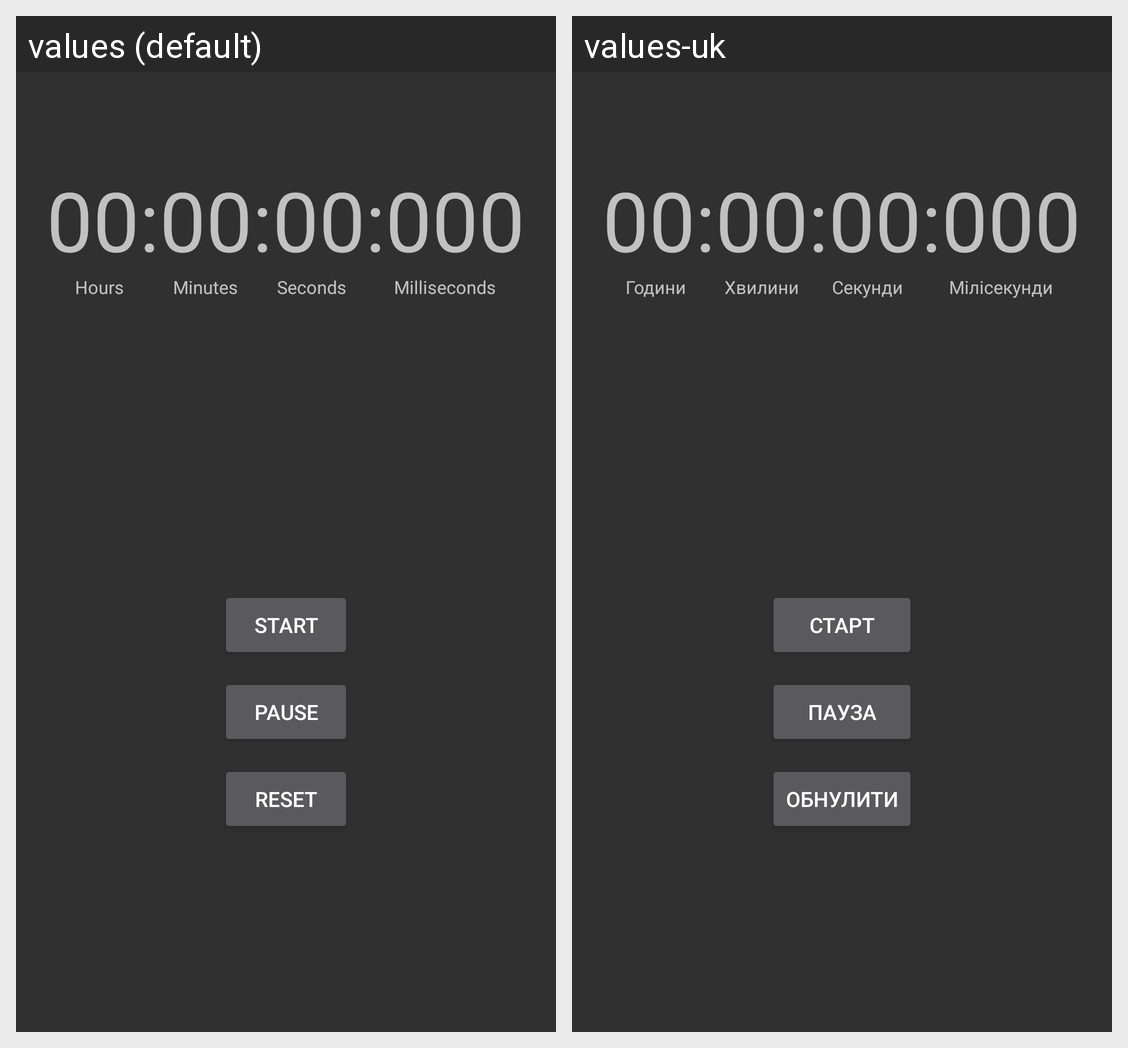

For this localized Android screen grid, give each drawn string resource with its value in every locale shown.
Android screen res/layout/activity_stopwatch.xml rendered under 2 locales, left to right: values (default), values-uk. Device: Nexus 5 (rendered at 1080×1920; each locale shown at half size, 540×960, under a caption strip naming it); theme AppTheme.
Strings drawn on this screen, with the default value and each locale's value (text and hints the layout hard-codes, and strings that could not be matched under every locale, appear in the picture but are not listed):

time
  values: 00:00:00:000
  values-uk: 00:00:00:000  [not translated; the default value is used]

hours
  values: Hours
  values-uk: Години

minutes
  values: Minutes
  values-uk: Хвилини

seconds
  values: Seconds
  values-uk: Секунди

milisecs
  values: Milliseconds
  values-uk: Мілісекунди

start
  values: Start
  values-uk: Старт

stop
  values: Pause
  values-uk: Пауза

reset
  values: Reset
  values-uk: Обнулити
